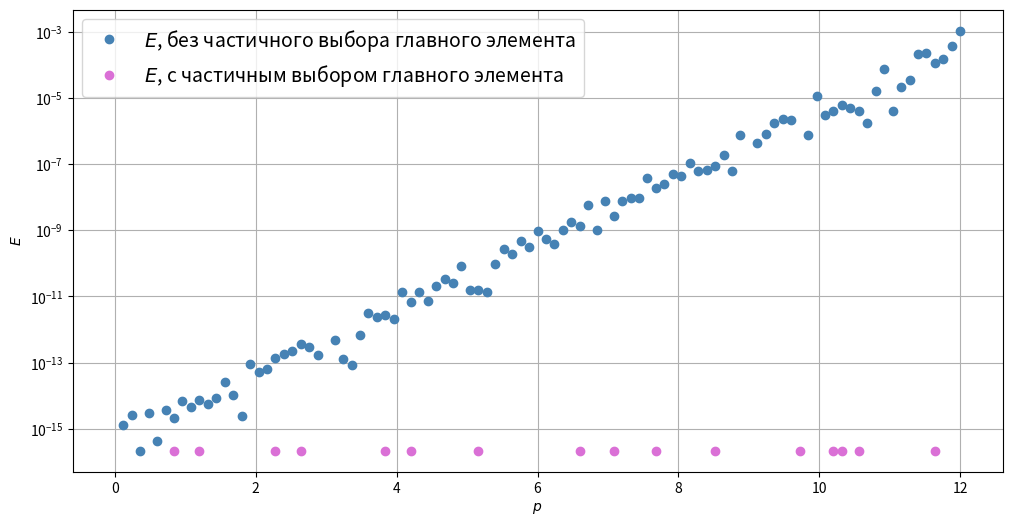

Here is the Python script that generated this plot:
import numpy as np
import matplotlib.pyplot as plt


A = np.array([[3, 1, -3],
               [6, 2, 5],
               [1, 4, -3]], dtype=np.float64)

b = np.array([[-16],
               [12],
               [-39]], dtype=np.float64)


# функция LU-разложения
def lu(A, permute):
    n = len(A)
    C = np.array(A.copy())
    P = np.zeros((n, n))
    U = np.zeros((n, n), dtype=np.float64)
    L = np.zeros((n, n), dtype=np.float64)
    for i in range(n):
        for j in range(n):
            P[i][i] = 1
    for i in range(n):
        #поиск опорного элемента
        sup_el_value = 0
        sup_el = -1
        for row in range(i, n):
            if np.abs(C[row][i]) > sup_el_value:
                sup_el_value = np.abs(C[row][i])
                sup_el = row
        if sup_el_value != 0:
            if permute:
            #меняем местами i-ю строку и строку с опорным элементом
               P[[sup_el, i]] = P[[i, sup_el]]
               C[[sup_el, i]] = C[[i, sup_el]]
            for j in range(i + 1, n):
               C[j][i] /= C[i][i]
               for k in range(i + 1, n):
                   C[j][k] -= C[j][i] * C[i][k]
    for i in range(n):
        for j in range(n):
            if i > j:
                L[i][j] = C[i][j]
            if i == j:
                L[i][j] = 1
                U[i][j] = C[i][j]
            if i < j:
                U[i][j] = C[i][j]
    return L, U, P


# функция решения СЛАУ
def solve(L, U, P, b):
    n = len(b)
    X = np.zeros(n)
    Y = np.zeros(n)
    b = P.dot(b)
    for i in range(n):
        Y[i] = b[i] - sum([L[i][k] * Y[k] for k in range(i)])
    for i in range(n):
        X[n - i - 1] = (Y[n - i - 1] - sum([U[n - i - 1][n - k - 1] * X[n - k - 1] for k in range(i)])) / U[n - i - 1][n - i - 1]
    return X


def norma(X):
    k = len(X)
    summary = 0
    for i in range(k):
        summary += X[i]**2
    return summary**(1/2)


if __name__ == '__main__':
    L, U, P = lu(A, permute=True)
    X = solve(L, U, P, b)
    print('solution X^:\n', X)

    A_temp = A[0][0]
    b_temp = b[0][0]
    x_tilda_false = []
    x_tilda_true = []
    y_nodes_false = []
    y_nodes_true = []
    x_nodes = []

    p = np.linspace(0, 12, 101)
    for i in range(101):
        A[0][0] = A_temp + 10**(-p[i])
        b[0][0] = b_temp + 10**(-p[i])
        L, U, P = lu(A, False)
        x_tilda_false.append(solve(L, U, P, b))
        L, U, P = lu(A, True)
        x_tilda_true.append(solve(L, U, P, b))
        y_nodes_false.append(abs(norma(X) - norma(x_tilda_false[i])) / norma(X))
        y_nodes_true.append(abs(norma(X) - norma(x_tilda_true[i])) / norma(X))
        x_nodes.append(p[i])

    fig, ax = plt.subplots(1, 1, figsize=(12, 6))
    ax.grid()
    ax.set_xlabel('$p$')
    ax.set_ylabel('$E$')
    ax.semilogy(x_nodes, y_nodes_false, 'o', color='steelblue', markersize=6, label='$E$, без частичного выбора главного элемента')
    ax.semilogy(x_nodes, y_nodes_true, 'o', color='orchid', markersize=6, label='$E$, с частичным выбором главного элемента')
    ax.legend(prop={'size': 14})
    plt.show()
